Run: headless pygame with SDL's dummy video driver; simulated clock (each Clock.tick advances the game by its frame time, no real sleeping); random seed 0; keys injected as events and as key.get_pressed() state; no mouse input.
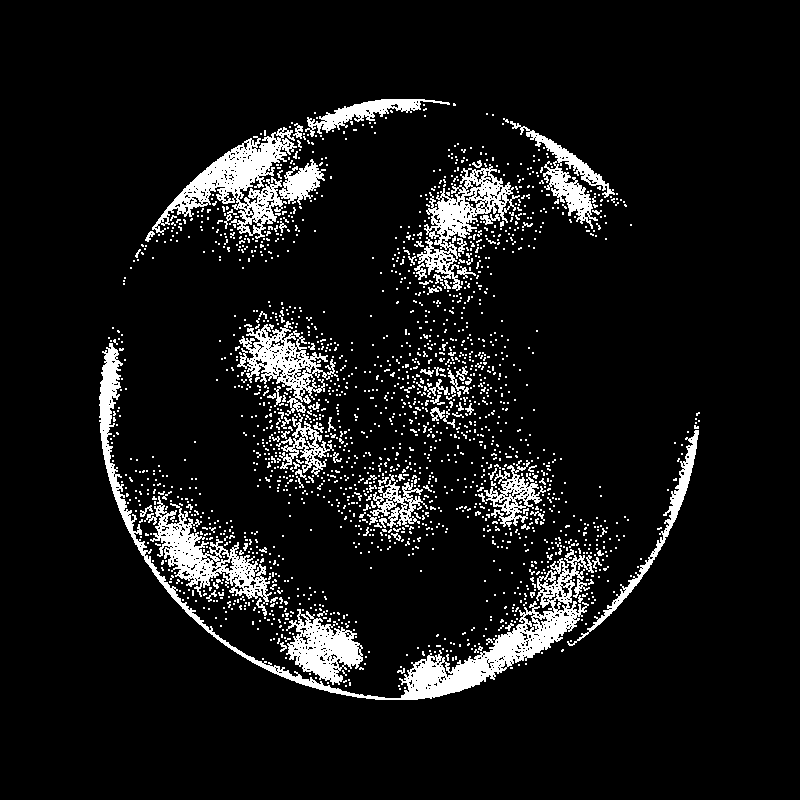
Frame 1 of 3 · flips 1–60 · no input
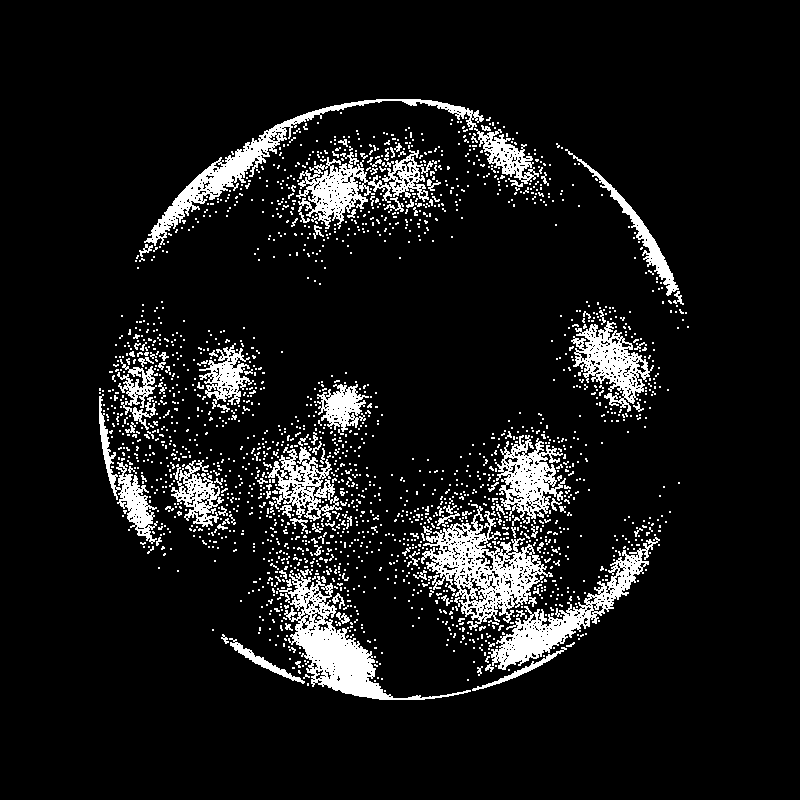
Frame 2 of 3 · flips 61–180 · tapped SPACE, RETURN · held RIGHT (→), D
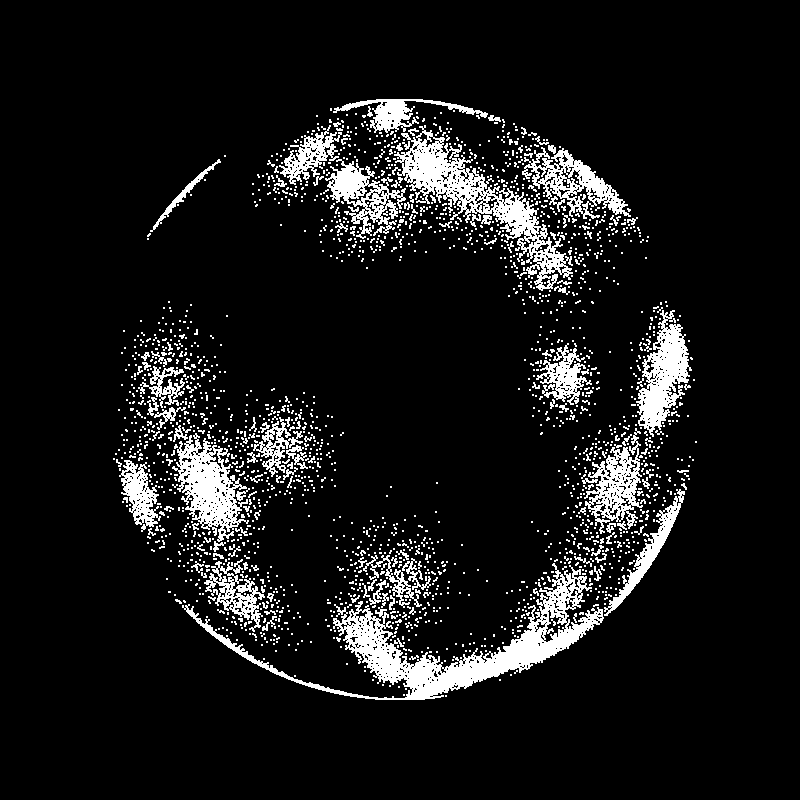
Frame 3 of 3 · flips 181–300 · held DOWN (↓), S

The pygame program that drew these frames:

import pygame
import random
import math

WIDTH, HEIGHT = 800, 800
RADIUS = 300
center = (WIDTH // 2, HEIGHT // 2)

N_POINTS = 40000
N_HOTSPOTS = 50           # plus de petites zones
SPREAD_MIN = 0.03         # petites zones
SPREAD_MAX = 0.12
ROT = 0.01                # rotation rad/frame

pygame.init()
screen = pygame.display.set_mode((WIDTH, HEIGHT))
clock = pygame.time.Clock()


# ----------------------------------------------------
# GÉNÉRATION HOTSPOTS (coord sphériques)
# ----------------------------------------------------

hotspots = []
for _ in range(N_HOTSPOTS):
    lat = random.uniform(-math.pi/2, math.pi/2)
    lon = random.uniform(-math.pi, math.pi)
    spread = random.uniform(SPREAD_MIN, SPREAD_MAX)
    hotspots.append((lat, lon, spread))


# ----------------------------------------------------
# GÉNÉRATION DES POINTS UNIQUEMENT AUTOUR DES HOTSPOTS
# ----------------------------------------------------

points = []

for _ in range(N_POINTS):
    # choisir un hotspot source
    h_lat, h_lon, spread = random.choice(hotspots)

    # bruit gaussien sphérique
    lat = h_lat + random.gauss(0, spread)
    lon = h_lon + random.gauss(0, spread)

    # normalisation longitude
    if lon > math.pi:
        lon -= 2 * math.pi
    if lon < -math.pi:
        lon += 2 * math.pi

    # stocker point
    points.append([lat, lon])


# ----------------------------------------------------
# BOUCLE PRINCIPALE
# ----------------------------------------------------

running = True
while running:
    clock.tick(60)
    screen.fill((0, 0, 0))

    for p in points:
        lat, lon = p

        # rotation longitude
        lon += ROT
        if lon > math.pi:
            lon -= 2 * math.pi
        p[1] = lon

        # projection 2D
        x = center[0] + RADIUS * math.cos(lat) * math.cos(lon)
        y = center[1] + RADIUS * math.sin(lat)

        # dessiner point
        pygame.draw.circle(screen, (255, 255, 255), (int(x), int(y)), 1)


    pygame.display.flip()

    for event in pygame.event.get():
        if event.type == pygame.QUIT:
            running = False

pygame.quit()
